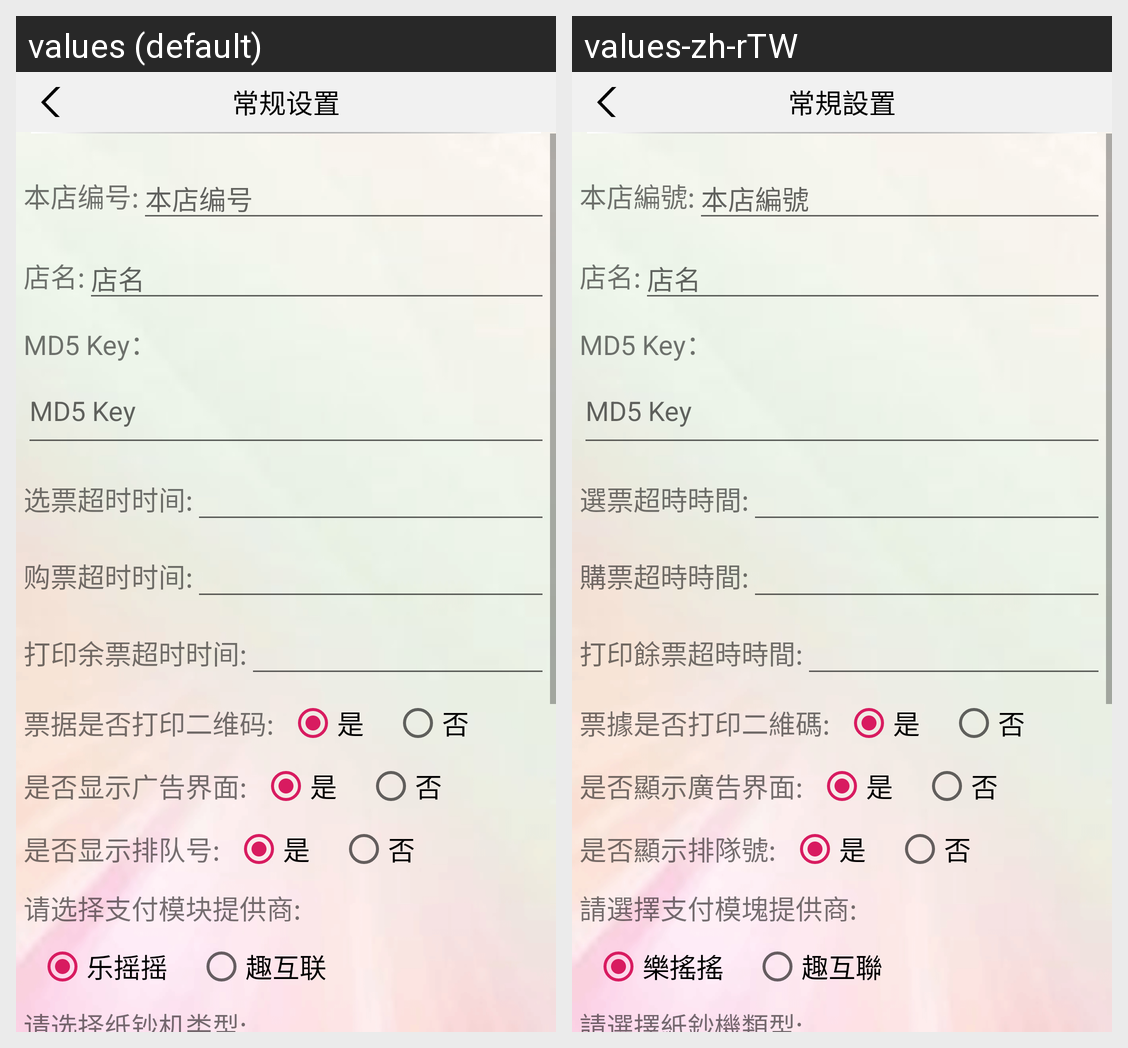

The same Android screen rendered under two of its app's locales, left to right. List the strings drawn on it with the default value and each locale's translation.
Android screen res/layout/activity_normal_setting.xml rendered under 2 locales, left to right: values (default), values-zh-rTW. Device: Nexus 5 (rendered at 1080×1920; each locale shown at half size, 540×960, under a caption strip naming it); theme AppTheme.
Strings drawn on this screen, with the default value and each locale's value (text and hints the layout hard-codes, and strings that could not be matched under every locale, appear in the picture but are not listed):

normal_setting
  values: 常规设置
  values-zh-rTW: 常規設置

device_no_txt
  values: 本店编号:
  values-zh-rTW: 本店編號:

device_no_hint
  values: 本店编号
  values-zh-rTW: 本店編號

store_name_txt
  values: 店名:
  values-zh-rTW: 店名:

store_name_hint
  values: 店名
  values-zh-rTW: 店名

select_ticket_over_time
  values: 选票超时时间:
  values-zh-rTW: 選票超時時間:

buy_ticket_over_time
  values: 购票超时时间:
  values-zh-rTW: 購票超時時間:

print_ticket_over_time
  values: 打印余票超时时间:
  values-zh-rTW: 打印餘票超時時間:

is_printed_qr_code
  values: 票据是否打印二维码:
  values-zh-rTW: 票據是否打印二維碼:

yes
  values: 是
  values-zh-rTW: 是

no
  values: 否
  values-zh-rTW: 否

is_show_ads_view
  values: 是否显示广告界面:
  values-zh-rTW: 是否顯示廣告界面:

is_show_order_number
  values: 是否显示排队号:
  values-zh-rTW: 是否顯示排隊號:

select_pay_device
  values: 请选择支付模块提供商:
  values-zh-rTW: 請選擇支付模塊提供商:

lyy_device
  values: 乐摇摇
  values-zh-rTW: 樂搖搖

wmq_device
  values: 趣互联
  values-zh-rTW: 趣互聯

select_bill_acceptor
  values: 请选择纸钞机类型:
  values-zh-rTW: 請選擇紙鈔機類型:
